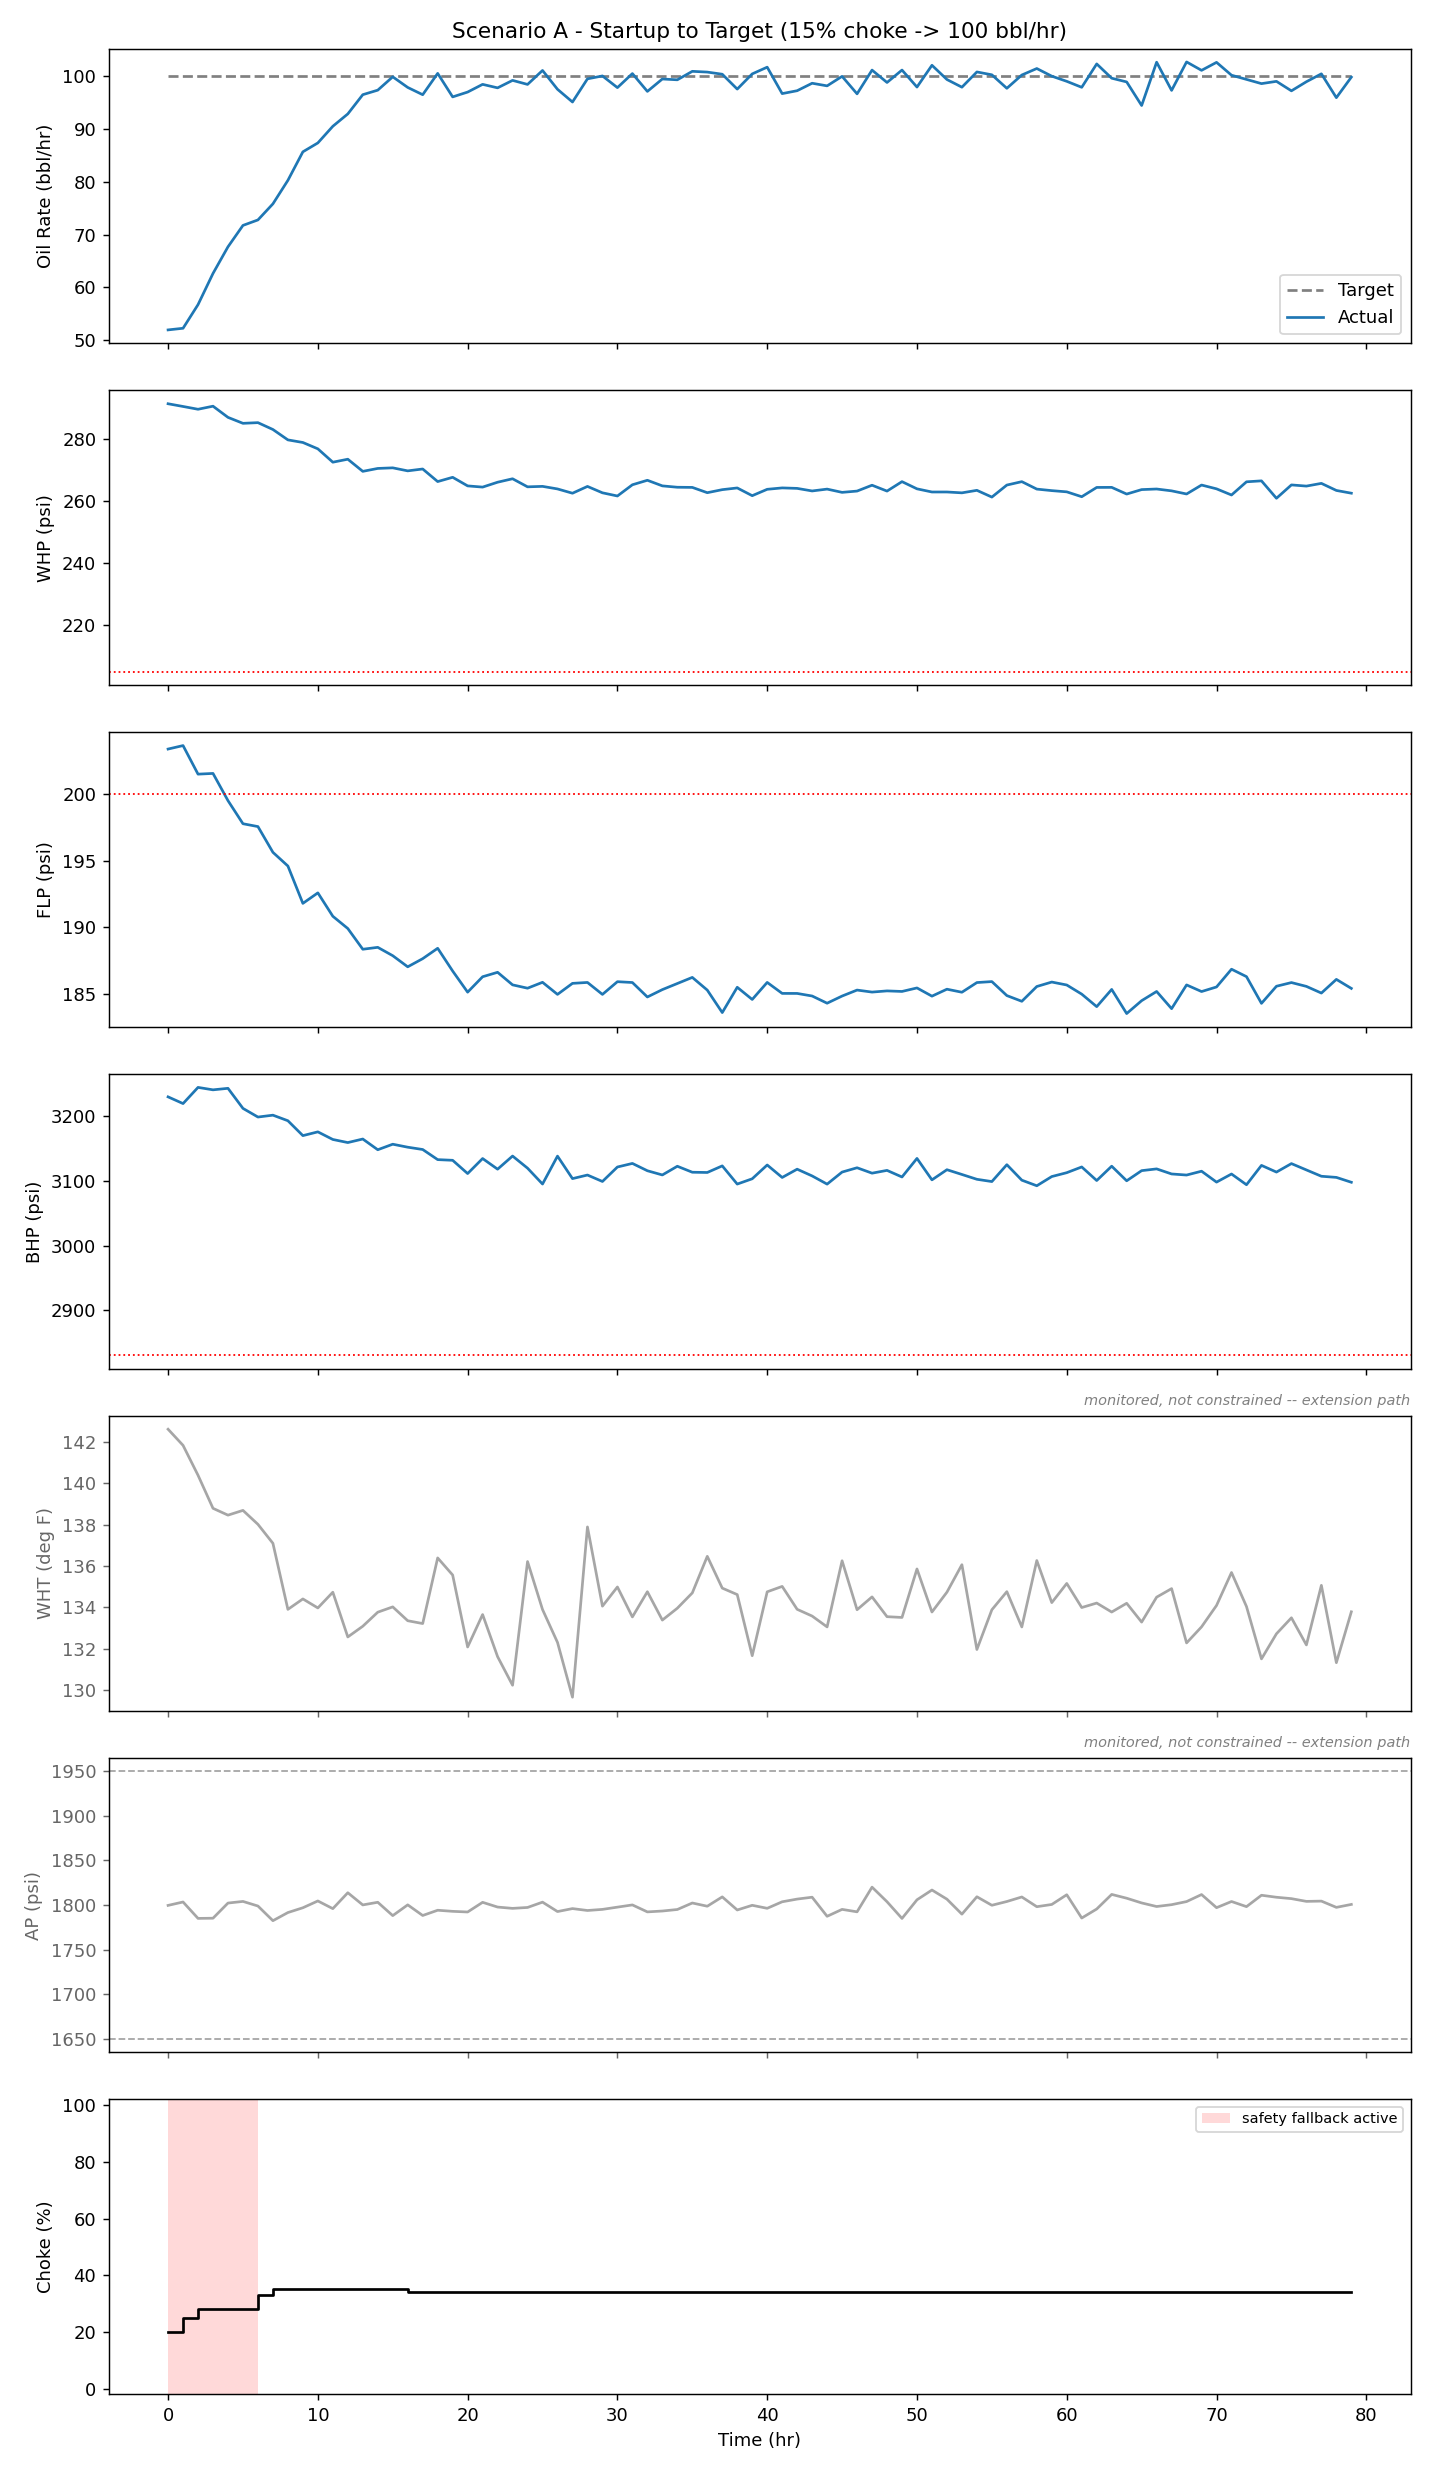

The file beside this chart, header and first rows:
Time_hr, Target_Q, Q, WHP, FLP, BHP, WHT, AP, Choke, Why, Fallback
0, 100.0, 51.91, 291.5, 203.4, 3230, 142.6, 1800, 20.0, No choke move keeps all limits satisfied…, True
1, 100.0, 52.22, 290.6, 203.7, 3220, 141.8, 1803, 25.0, No choke move keeps all limits satisfied…, True
2, 100.0, 56.7, 289.7, 201.5, 3245, 140.4, 1785, 28.0, No choke move keeps all limits satisfied…, True
3, 100.0, 62.62, 290.7, 201.6, 3241, 138.8, 1785, 28.0, No choke move keeps all limits satisfied…, True
4, 100.0, 67.67, 287.1, 199.5, 3244, 138.5, 1802, 28.0, No choke move keeps all limits satisfied…, True
5, 100.0, 71.73, 285.2, 197.8, 3212, 138.7, 1804, 28.0, No choke move keeps all limits satisfied…, True
6, 100.0, 72.77, 285.4, 197.6, 3199, 138, 1799, 33.0, Moved choke to 33.0% because it keeps WH…, False
7, 100.0, 75.82, 283.2, 195.6, 3202, 137.1, 1782, 35.0, Moved choke to 35.0% because it keeps WH…, False
8, 100.0, 80.28, 279.8, 194.6, 3193, 133.9, 1792, 35.0, Moved choke to 35.0% because it keeps WH…, False
9, 100.0, 85.69, 279, 191.8, 3170, 134.4, 1797, 35.0, Moved choke to 35.0% because it keeps WH…, False
10, 100.0, 87.38, 276.9, 192.6, 3176, 134, 1805, 35.0, Moved choke to 35.0% because it keeps WH…, False
11, 100.0, 90.54, 272.6, 190.8, 3164, 134.7, 1796, 35.0, Moved choke to 35.0% because it keeps WH…, False
12, 100.0, 92.89, 273.6, 189.9, 3160, 132.6, 1814, 35.0, Moved choke to 35.0% because it keeps WH…, False
13, 100.0, 96.54, 269.7, 188.3, 3165, 133.1, 1800, 35.0, Moved choke to 35.0% because it keeps WH…, False
14, 100.0, 97.39, 270.6, 188.5, 3148, 133.8, 1803, 35.0, Moved choke to 35.0% because it keeps WH…, False
15, 100.0, 99.92, 270.8, 187.9, 3157, 134, 1788, 35.0, Moved choke to 35.0% because it keeps WH…, False
16, 100.0, 97.91, 269.8, 187, 3152, 133.4, 1800, 34.0, Moved choke to 34.0% because it keeps WH…, False
17, 100.0, 96.53, 270.4, 187.6, 3149, 133.2, 1788, 34.0, Moved choke to 34.0% because it keeps WH…, False
18, 100.0, 100.6, 266.4, 188.4, 3133, 136.4, 1794, 34.0, Moved choke to 34.0% because it keeps WH…, False
19, 100.0, 96.12, 267.8, 186.7, 3132, 135.6, 1793, 34.0, Moved choke to 34.0% because it keeps WH…, False
20, 100.0, 97.03, 265, 185.1, 3112, 132.1, 1792, 34.0, Moved choke to 34.0% because it keeps WH…, False
21, 100.0, 98.49, 264.6, 186.3, 3135, 133.7, 1803, 34.0, Moved choke to 34.0% because it keeps WH…, False
22, 100.0, 97.83, 266.2, 186.6, 3118, 131.6, 1798, 34.0, Moved choke to 34.0% because it keeps WH…, False
23, 100.0, 99.25, 267.3, 185.7, 3139, 130.2, 1796, 34.0, Moved choke to 34.0% because it keeps WH…, False
24, 100.0, 98.48, 264.7, 185.4, 3120, 136.2, 1797, 34.0, Moved choke to 34.0% because it keeps WH…, False
25, 100.0, 101.1, 264.8, 185.8, 3095, 133.9, 1803, 34.0, Moved choke to 34.0% because it keeps WH…, False
26, 100.0, 97.56, 264, 184.9, 3139, 132.3, 1793, 34.0, Moved choke to 34.0% because it keeps WH…, False
27, 100.0, 95.14, 262.6, 185.8, 3104, 129.7, 1796, 34.0, Moved choke to 34.0% because it keeps WH…, False
28, 100.0, 99.54, 264.8, 185.8, 3109, 137.9, 1794, 34.0, Moved choke to 34.0% because it keeps WH…, False
29, 100.0, 100.1, 262.7, 184.9, 3099, 134.1, 1795, 34.0, Moved choke to 34.0% because it keeps WH…, False
30, 100.0, 97.87, 261.7, 185.9, 3122, 135, 1798, 34.0, Moved choke to 34.0% because it keeps WH…, False
31, 100.0, 100.5, 265.3, 185.8, 3127, 133.5, 1800, 34.0, Moved choke to 34.0% because it keeps WH…, False
32, 100.0, 97.16, 266.8, 184.7, 3116, 134.8, 1792, 34.0, Moved choke to 34.0% because it keeps WH…, False
33, 100.0, 99.51, 265, 185.3, 3109, 133.4, 1793, 34.0, Moved choke to 34.0% because it keeps WH…, False
34, 100.0, 99.36, 264.5, 185.8, 3123, 134, 1795, 34.0, Moved choke to 34.0% because it keeps WH…, False
35, 100.0, 101, 264.5, 186.2, 3114, 134.7, 1802, 34.0, Moved choke to 34.0% because it keeps WH…, False
36, 100.0, 100.8, 262.8, 185.3, 3113, 136.5, 1799, 34.0, Moved choke to 34.0% because it keeps WH…, False
37, 100.0, 100.4, 263.8, 183.6, 3123, 134.9, 1809, 34.0, Moved choke to 34.0% because it keeps WH…, False
38, 100.0, 97.59, 264.3, 185.5, 3095, 134.6, 1794, 34.0, Moved choke to 34.0% because it keeps WH…, False
39, 100.0, 100.5, 261.8, 184.6, 3103, 131.7, 1800, 34.0, Moved choke to 34.0% because it keeps WH…, False
40, 100.0, 101.8, 263.9, 185.8, 3125, 134.8, 1796, 34.0, Moved choke to 34.0% because it keeps WH…, False
41, 100.0, 96.74, 264.3, 185, 3106, 135, 1804, 34.0, Moved choke to 34.0% because it keeps WH…, False
42, 100.0, 97.29, 264.2, 185, 3118, 133.9, 1807, 34.0, Moved choke to 34.0% because it keeps WH…, False
43, 100.0, 98.71, 263.3, 184.8, 3108, 133.6, 1809, 34.0, Moved choke to 34.0% because it keeps WH…, False
44, 100.0, 98.21, 263.9, 184.3, 3095, 133.1, 1787, 34.0, Moved choke to 34.0% because it keeps WH…, False
45, 100.0, 100, 262.9, 184.8, 3114, 136.3, 1795, 34.0, Moved choke to 34.0% because it keeps WH…, False
46, 100.0, 96.69, 263.3, 185.3, 3121, 133.9, 1792, 34.0, Moved choke to 34.0% because it keeps WH…, False
47, 100.0, 101.2, 265.2, 185.1, 3112, 134.5, 1820, 34.0, Moved choke to 34.0% because it keeps WH…, False
48, 100.0, 98.85, 263.3, 185.2, 3116, 133.6, 1804, 34.0, Moved choke to 34.0% because it keeps WH…, False
49, 100.0, 101.2, 266.3, 185.2, 3106, 133.5, 1785, 34.0, Moved choke to 34.0% because it keeps WH…, False
50, 100.0, 97.98, 264, 185.4, 3135, 135.9, 1806, 34.0, Moved choke to 34.0% because it keeps WH…, False
51, 100.0, 102.1, 263, 184.8, 3102, 133.8, 1817, 34.0, Moved choke to 34.0% because it keeps WH…, False
52, 100.0, 99.41, 263, 185.3, 3118, 134.7, 1807, 34.0, Moved choke to 34.0% because it keeps WH…, False
53, 100.0, 97.96, 262.7, 185.1, 3110, 136.1, 1790, 34.0, Moved choke to 34.0% because it keeps WH…, False
54, 100.0, 100.8, 263.5, 185.8, 3103, 132, 1809, 34.0, Moved choke to 34.0% because it keeps WH…, False
55, 100.0, 100.3, 261.4, 185.9, 3099, 133.9, 1800, 34.0, Moved choke to 34.0% because it keeps WH…, False
56, 100.0, 97.74, 265.2, 184.8, 3125, 134.8, 1804, 34.0, Moved choke to 34.0% because it keeps WH…, False
57, 100.0, 100.3, 266.3, 184.4, 3101, 133.1, 1809, 34.0, Moved choke to 34.0% because it keeps WH…, False
58, 100.0, 101.5, 263.9, 185.5, 3093, 136.3, 1798, 34.0, Moved choke to 34.0% because it keeps WH…, False
59, 100.0, 100, 263.5, 185.9, 3107, 134.2, 1801, 34.0, Moved choke to 34.0% because it keeps WH…, False
... 20 more rows
